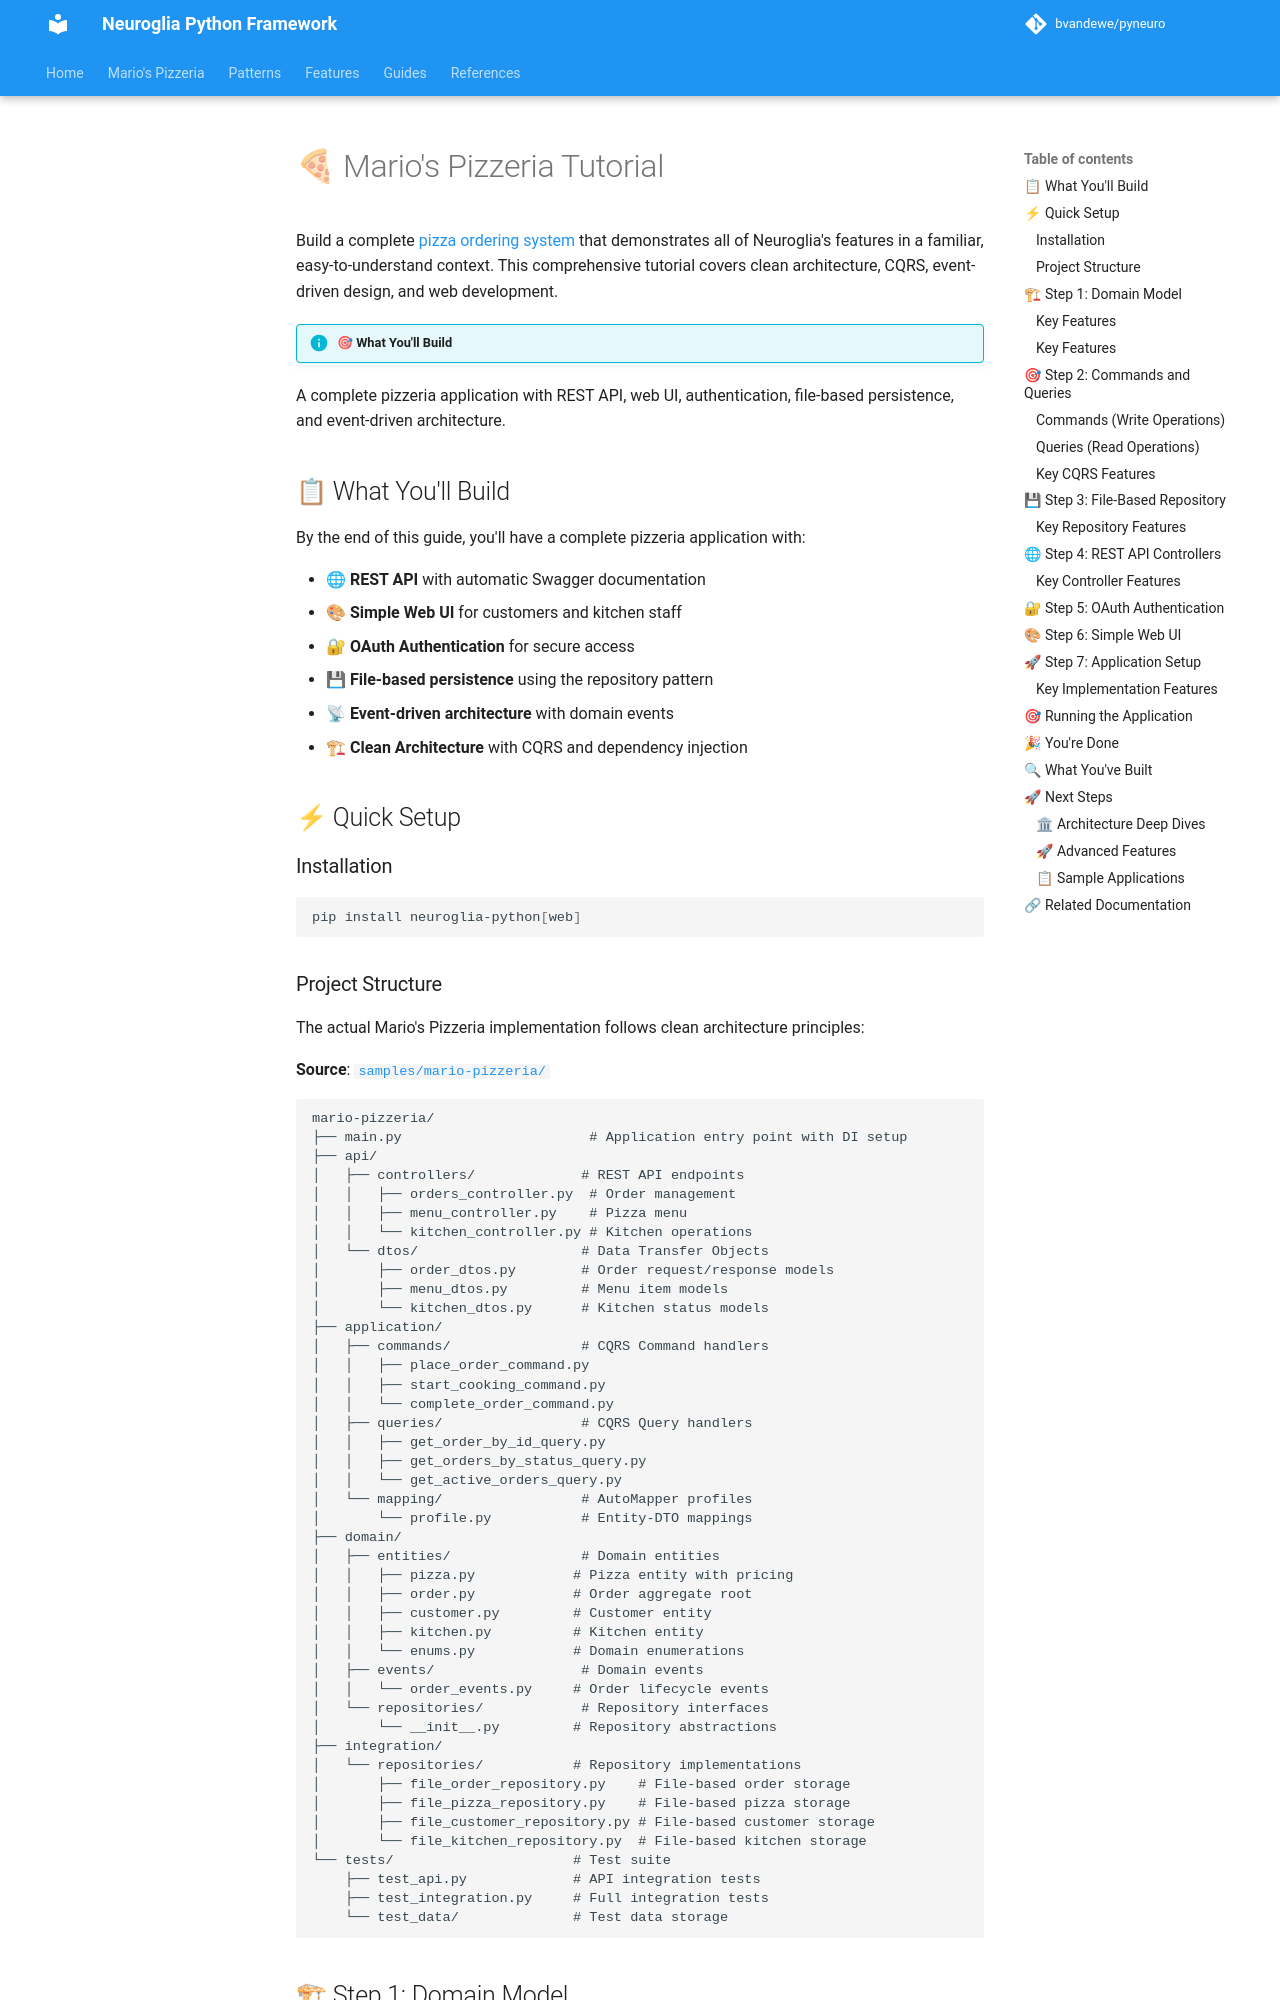

repository: bvandewe/pyneuro · page: guides/mario-pizzeria-tutorial/index.html · generator: mkdocs

# 🍕 Mario's Pizzeria Tutorial

Build a complete [pizza ordering system](../mario-pizzeria.md) that demonstrates all of Neuroglia's features in a familiar, easy-to-understand context. This comprehensive tutorial covers clean architecture, CQRS, event-driven design, and web development.

!!! info "🎯 What You'll Build"
A complete pizzeria application with REST API, web UI, authentication, file-based persistence, and event-driven architecture.

## 📋 What You'll Build

By the end of this guide, you'll have a complete pizzeria application with:

- 🌐 **REST API** with automatic Swagger documentation
- 🎨 **Simple Web UI** for customers and kitchen staff
- 🔐 **OAuth Authentication** for secure access
- 💾 **File-based persistence** using the repository pattern
- 📡 **Event-driven architecture** with domain events
- 🏗 **Clean Architecture** with CQRS and dependency injection

## ⚡ Quick Setup

### Installation

```bash
pip install neuroglia-python[web]
```

### Project Structure

The actual Mario's Pizzeria implementation follows clean architecture principles:

**Source**: [`samples/mario-pizzeria/`](https://github.com/bvandewe/pyneuro/tree/main/samples/mario-pizzeria)

```text
mario-pizzeria/
├── main.py                       # Application entry point with DI setup
├── api/
│   ├── controllers/             # REST API endpoints
│   │   ├── orders_controller.py  # Order management
│   │   ├── menu_controller.py    # Pizza menu
│   │   └── kitchen_controller.py # Kitchen operations
│   └── dtos/                    # Data Transfer Objects
│       ├── order_dtos.py        # Order request/response models
│       ├── menu_dtos.py         # Menu item models
│       └── kitchen_dtos.py      # Kitchen status models
├── application/
│   ├── commands/                # CQRS Command handlers
│   │   ├── place_order_command.py
│   │   ├── start_cooking_command.py
│   │   └── complete_order_command.py
│   ├── queries/                 # CQRS Query handlers
│   │   ├── get_order_by_id_query.py
│   │   ├── get_orders_by_status_query.py
│   │   └── get_active_orders_query.py
│   └── mapping/                 # AutoMapper profiles
│       └── profile.py           # Entity-DTO mappings
├── domain/
│   ├── entities/                # Domain entities
│   │   ├── pizza.py            # Pizza entity with pricing
│   │   ├── order.py            # Order aggregate root
│   │   ├── customer.py         # Customer entity
│   │   ├── kitchen.py          # Kitchen entity
│   │   └── enums.py            # Domain enumerations
│   ├── events/                  # Domain events
│   │   └── order_events.py     # Order lifecycle events
│   └── repositories/            # Repository interfaces
│       └── __init__.py         # Repository abstractions
├── integration/
│   └── repositories/           # Repository implementations
│       ├── file_order_repository.py    # File-based order storage
│       ├── file_pizza_repository.py    # File-based pizza storage
│       ├── file_customer_repository.py # File-based customer storage
│       └── file_kitchen_repository.py  # File-based kitchen storage
└── tests/                      # Test suite
    ├── test_api.py             # API integration tests
    ├── test_integration.py     # Full integration tests
    └── test_data/              # Test data storage
```
